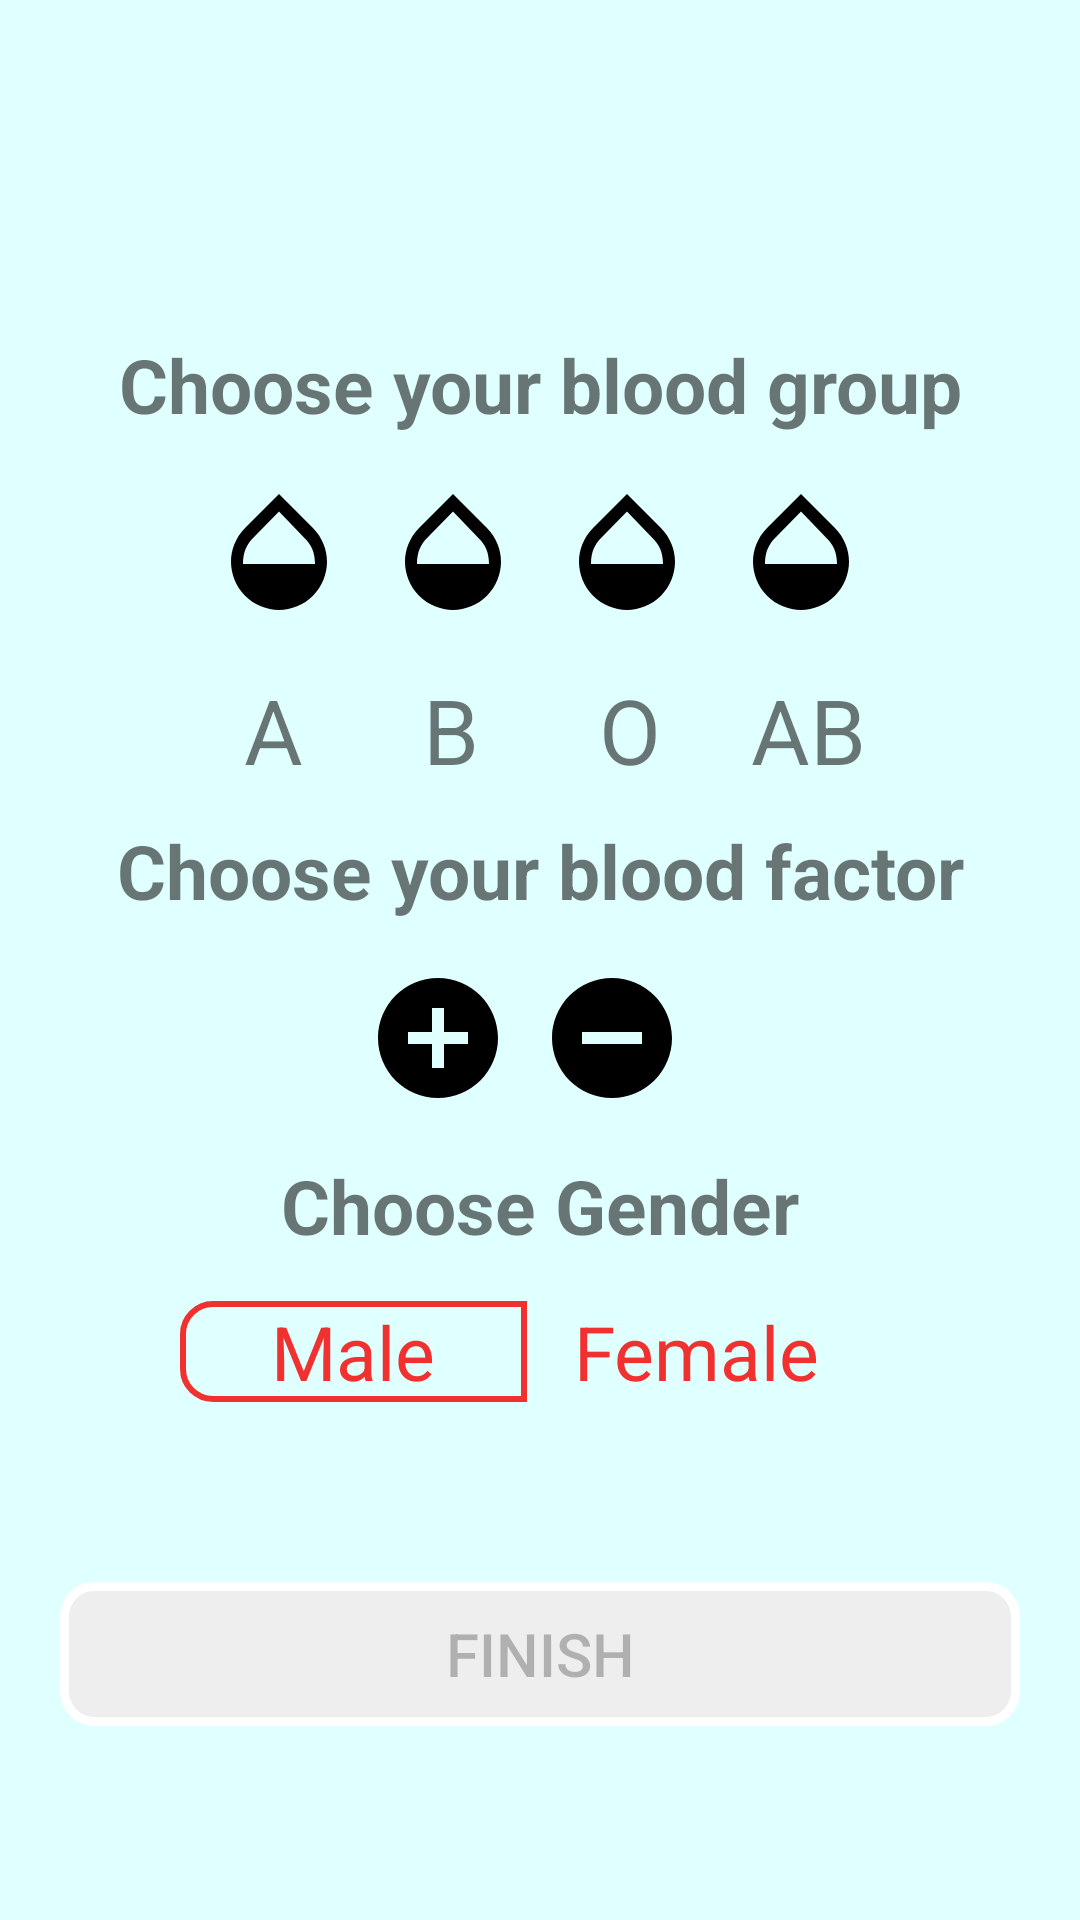

Android layout source for this screen:
<!-- AndroidManifest.xml: application theme AppTheme -->
<!-- res/layout/activity_sign_up_two.xml -->
<?xml version="1.0" encoding="utf-8"?>

<LinearLayout xmlns:android="http://schemas.android.com/apk/res/android"
    xmlns:app="http://schemas.android.com/apk/res-auto"
    xmlns:tools="http://schemas.android.com/tools"
    android:layout_width="match_parent"
    android:layout_height="match_parent"
    android:orientation="vertical"
    android:gravity="center"
    android:padding="20dp"
    android:background="@color/login_back"
    tools:context=".SignUpTwo">

    <LinearLayout
        android:layout_width="match_parent"
        android:layout_height="wrap_content"
        android:orientation="vertical"
        >
        <TextView
            android:id="@+id/tvShowBlood"
            android:layout_width="match_parent"
            android:layout_height="wrap_content"
            android:gravity="center"
            android:fontFamily="arial"
            android:textSize="20sp"
            />
        <TextView
            android:layout_marginTop="20dp"
            android:layout_width="match_parent"
            android:layout_height="wrap_content"
            android:text="Choose your blood group"
            android:textSize="25sp"
            android:fontFamily="arial"
            android:textStyle="bold"
            android:gravity="center"/>
        <RadioGroup
            android:id="@+id/rgBlood"
            android:layout_marginTop="15dp"
            android:orientation="horizontal"
            android:layout_width="wrap_content"
            android:layout_height="wrap_content"
            android:layout_gravity="center"
            >
            <RadioButton
                android:id="@+id/rbA"
                android:layout_width="wrap_content"
                android:layout_height="wrap_content"
                android:layout_marginRight="10dp"
                android:background="@drawable/ic_opacity_black_48dp"
                android:button="@null"
                android:onClick="onBloodSelected"
                />
            <RadioButton
                android:id="@+id/rbB"
                android:layout_width="wrap_content"
                android:layout_height="wrap_content"
                android:layout_marginRight="10dp"
                android:background="@drawable/ic_opacity_black_48dp"
                android:button="@null"
                android:onClick="onBloodSelected"
                />
            <RadioButton
                android:id="@+id/rbO"
                android:layout_width="wrap_content"
                android:layout_height="wrap_content"
                android:layout_marginRight="10dp"
                android:background="@drawable/ic_opacity_black_48dp"
                android:button="@null"
                android:onClick="onBloodSelected"
                />
            <RadioButton
                android:id="@+id/rbAB"
                android:layout_width="wrap_content"
                android:layout_height="wrap_content"
                android:background="@drawable/ic_opacity_black_48dp"
                android:button="@null"
                android:onClick="onBloodSelected"
                tools:ignore="OnClick" />
        </RadioGroup>

        <LinearLayout
            android:layout_width="wrap_content"
            android:layout_height="wrap_content"
            android:layout_gravity="center"
            android:orientation="horizontal">
            <TextView
                android:layout_marginTop="15dp"
                android:layout_width="wrap_content"
                android:layout_height="wrap_content"
                android:textSize="30sp"
                android:gravity="center"
                android:layout_marginLeft="10dp"
                android:layout_marginRight="30dp"
                android:text="A"/>
            <TextView
                android:layout_marginTop="15dp"
                android:layout_width="wrap_content"
                android:layout_height="wrap_content"
                android:textSize="30sp"
                android:gravity="center"
                android:layout_marginLeft="10dp"
                android:layout_marginRight="30dp"
                android:text="B"/>
            <TextView
                android:layout_marginTop="15dp"
                android:layout_width="wrap_content"
                android:layout_height="wrap_content"
                android:textSize="30sp"
                android:gravity="center"
                android:layout_marginLeft="10dp"
                android:layout_marginRight="30dp"
                android:text="O"/>
            <TextView
                android:layout_marginTop="15dp"
                android:layout_width="wrap_content"
                android:layout_height="wrap_content"
                android:textSize="30sp"
                android:text="AB"/>
        </LinearLayout>
        <TextView
            android:layout_width="match_parent"
            android:layout_height="wrap_content"
            android:text="Choose your blood factor"
            android:layout_marginTop="10dp"
            android:textSize="25sp"
            android:fontFamily="arial"
            android:textStyle="bold"
            android:gravity="center"/>

        <RadioGroup
            android:id="@+id/rgFactor"
            android:orientation="horizontal"
            android:layout_width="wrap_content"
            android:layout_height="wrap_content"
            android:layout_gravity="center"
            android:layout_marginTop="15dp"
            >
            <RadioButton
                android:id="@+id/rbPlus"
                android:layout_width="wrap_content"
                android:layout_height="wrap_content"
                android:layout_marginRight="10dp"
                android:background="@drawable/ic_add_circle_black_48dp"
                android:button="@null"
                android:onClick="onFactorSelected"
                />
            <RadioButton
                android:id="@+id/rbMinus"
                android:layout_width="wrap_content"
                android:layout_height="wrap_content"
                android:layout_marginRight="10dp"
                android:background="@drawable/ic_remove_circle_black_48dp"
                android:button="@null"
                android:onClick="onFactorSelected"
                />
        </RadioGroup>

        <TextView
            android:layout_marginTop="15dp"
            android:layout_width="match_parent"
            android:layout_height="wrap_content"
            android:text="Choose Gender"
            android:textSize="25sp"
            android:fontFamily="arial"
            android:textStyle="bold"
            android:gravity="center"/>

        <RadioGroup
            android:id="@+id/rgGender"
            android:orientation="horizontal"
            android:layout_width="match_parent"
			android:paddingLeft="40dp"
			android:paddingRight="40dp"
            android:layout_height="wrap_content"
            android:layout_gravity="center"
            android:layout_marginTop="15dp"
            >
            <RadioButton
				android:layout_weight="1"
                android:id="@+id/rbMale"
                android:layout_width="0dp"
				android:gravity="center"
                android:layout_height="wrap_content"
                android:text="Male"
				android:textColor="@color/new_color"
				android:layout_marginRight="-1dp"
				android:background="@drawable/gender_male_selector"
                android:textSize="25sp"
				android:button="@null"
                android:onClick="onGenderSelected"
                />
            <RadioButton
                android:id="@+id/rbFemale"
                android:layout_width="0dp"
				android:layout_weight="1"
				android:textColor="@color/new_color"
                android:layout_height="wrap_content"
                android:layout_marginRight="10dp"
                android:text="Female"
				android:layout_marginLeft="-1dp"
				android:gravity="center"
				android:background="@drawable/gender_female_selector"
                android:textSize="25sp"
				android:button="@null"
                android:onClick="onGenderSelected"
                />
        </RadioGroup>

    </LinearLayout>
    <Button
        android:id="@+id/finishBt"
        android:layout_width="match_parent"
        android:layout_height="wrap_content"
        android:layout_gravity=""
        android:layout_marginTop="60dp"
        android:enabled="false"
        android:background="@drawable/btn_login"
        android:text="Finish"
        android:textSize="20sp"
        />
</LinearLayout>
<!-- resources referenced by this layout -->
<resources>
  <color name="login_back">#E0FFFF</color>
  <color name="new_color">#F13030</color>
  <!-- drawable btn_login (drawable-v24) -->
  <?xml version="1.0" encoding="utf-8"?>
  
  <selector xmlns:android="http://schemas.android.com/apk/res/android">
      <item android:state_enabled="true">
          <shape xmlns:android="http://schemas.android.com/apk/res/android">
              <stroke android:color="@color/colorPrimary" android:width="3dp" />
              <solid android:color="@color/colorPrimary" />
              <corners android:radius="10dp"/>
          </shape>
      </item>
      <item android:state_enabled="false">
          <shape xmlns:android="http://schemas.android.com/apk/res/android">
              <stroke android:color="#FFFFFF" android:width="3dp" />
              <solid android:color="#EEEEEE" />
              <corners android:radius="10dp"/>
          </shape>
      </item>
  </selector>
  <!-- drawable gender_female_selector (drawable) -->
  <?xml version="1.0" encoding="utf-8"?>
  
  <selector xmlns:android="http://schemas.android.com/apk/res/android">
  	<item android:drawable="@drawable/gender_female_checked" android:state_checked="true"/>
  	<item android:drawable="@drawable/gender_female_unchecked" android:state_checked="false"/>
  </selector>
  <!-- drawable gender_male_selector (drawable) -->
  <?xml version="1.0" encoding="utf-8"?>
  
  <selector xmlns:android="http://schemas.android.com/apk/res/android">
  	<item android:drawable="@drawable/gender_male_checked" android:state_checked="true"/>
  	<item android:drawable="@drawable/gender_male_unchecked" android:state_checked="false"/>
  </selector>
  <style name="AppTheme" parent="Theme.AppCompat.Light.NoActionBar">
          
          <item name="colorPrimary">@color/colorPrimary</item>
          <item name="colorPrimaryDark">@color/colorPrimaryDark</item>
          <item name="colorAccent">@color/colorAccent</item>
      </style>
  <color name="colorPrimary">#DB0A37</color>
  <!-- drawable gender_female_checked (drawable) -->
  <?xml version="1.0" encoding="utf-8"?>
  
  <shape android:shape="rectangle" xmlns:android="http://schemas.android.com/apk/res/android">
  	<stroke
  		android:width="1dp"
  		android:color="@color/new_color"/>
  	<solid android:color="@color/new_color"/>
  	<corners android:topRightRadius="10dp" android:bottomRightRadius="10dp"/>
  </shape>
  <!-- drawable gender_male_checked (drawable) -->
  <?xml version="1.0" encoding="utf-8"?>
  
  <shape android:shape="rectangle" xmlns:android="http://schemas.android.com/apk/res/android">
  	<stroke
  		android:width="2dp"
  		android:color="@color/new_color"/>
  	<solid android:color="#F13030"/>
  	<corners android:topLeftRadius="10dp" android:bottomLeftRadius="10dp"/>
  </shape>
  <!-- drawable gender_male_unchecked (drawable) -->
  <?xml version="1.0" encoding="utf-8"?>
  
  <shape android:shape="rectangle" xmlns:android="http://schemas.android.com/apk/res/android">
  	<stroke
  		android:width="2dp"
  		android:color="@color/new_color"/>
  	<solid android:color="@color/login_back"/>
  	<corners android:topLeftRadius="10dp" android:bottomLeftRadius="10dp"/>
  </shape>
  <color name="colorPrimaryDark">#6C8686</color>
  <color name="colorAccent">#D81B60</color>
</resources>
